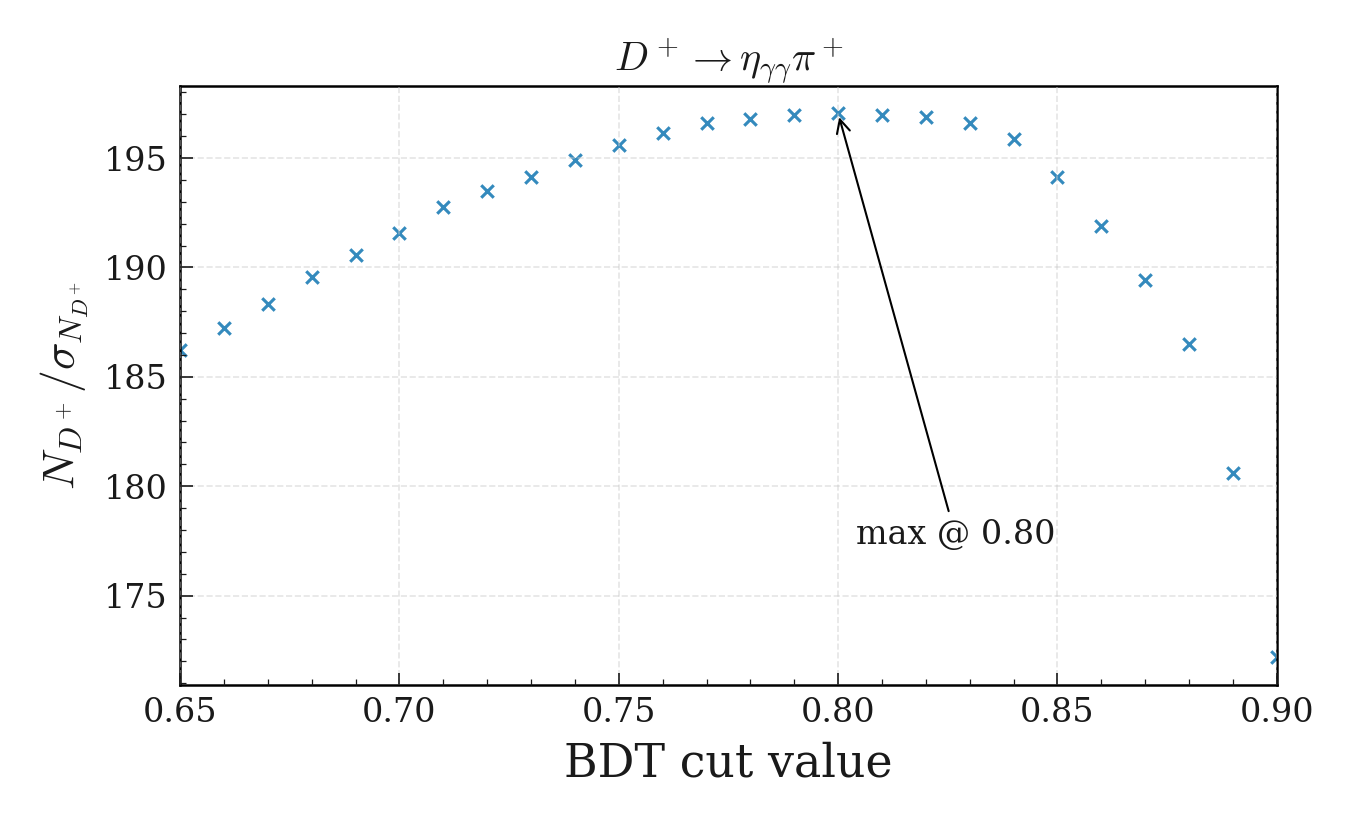

The file beside this chart, header and first rows:
bdt_cut, N_total, sigma_N_total, N_over_sigma
0.65, 147083, 789.9, 186.2
0.66, 146256, 781.2, 187.2
0.67, 145290, 771.5, 188.3
0.68, 144354, 761.6, 189.5
0.69, 143216, 751.6, 190.6
0.7, 142119, 741.9, 191.6
0.71, 141000, 731.5, 192.7
0.72, 139707, 722, 193.5
0.73, 138497, 713.5, 194.1
0.74, 137290, 704.4, 194.9
0.75, 135997, 695.3, 195.6
0.76, 134323, 684.8, 196.1
0.77, 132513, 674.1, 196.6
0.78, 130823, 664.8, 196.8
0.79, 128825, 654, 197
0.8, 126972, 644.4, 197.1
0.81, 124587, 632.6, 196.9
0.82, 121933, 619.3, 196.9
0.83, 119378, 607.2, 196.6
0.84, 116578, 595.2, 195.9
0.85, 113264, 583.4, 194.1
0.86, 109442, 570.3, 191.9
0.87, 105269, 555.7, 189.4
0.88, 100371, 538.1, 186.5
0.89, 95065, 526.4, 180.6
0.9, 88428, 513.6, 172.2
